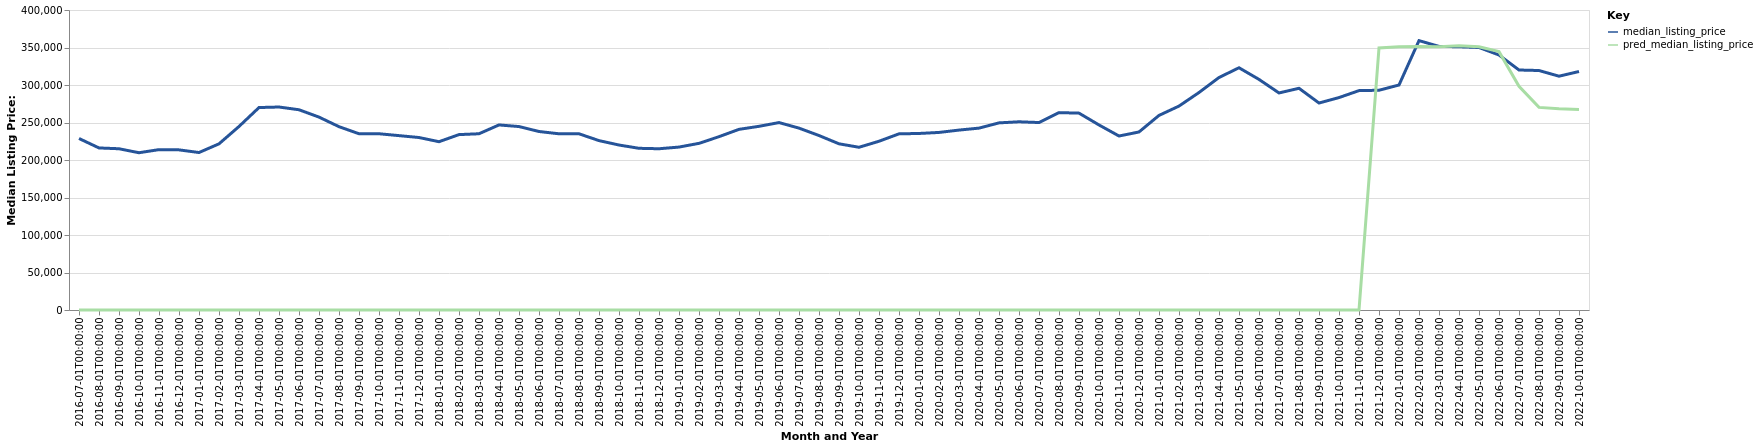

The data file committed next to this chart (first rows):
date, time_idx, median_listing_price, thirty_year_interest_rate_five, month, county_name, active_listing_count, pred_median_listing_price, month_year
2016-07-01, 0, 228675, 3.72, 7, Lubbock, TX, 1040, 0, Jul-2016
2016-08-01, 1, 216075, 3.73, 8, Lubbock, TX, 1060, 0, Aug-2016
2016-09-01, 2, 215000, 3.66, 9, Lubbock, TX, 1020, 0, Sep-2016
2016-10-01, 3, 209700, 3.64, 10, Lubbock, TX, 1039, 0, Oct-2016
2016-11-01, 4, 213825, 3.66, 11, Lubbock, TX, 1004, 0, Nov-2016
2016-12-01, 5, 213500, 3.48, 12, Lubbock, TX, 923.0, 0, Dec-2016
2017-01-01, 6, 209975, 3.45, 1, Lubbock, TX, 901.0, 0, Jan-2017
2017-02-01, 7, 221550, 3.5, 2, Lubbock, TX, 878.0, 0, Feb-2017
2017-03-01, 8, 244700, 3.52, 3, Lubbock, TX, 889.0, 0, Mar-2017
2017-04-01, 9, 269950, 4.03, 4, Lubbock, TX, 874.0, 0, Apr-2017
2017-05-01, 10, 270650, 4.32, 5, Lubbock, TX, 930.0, 0, May-2017
2017-06-01, 11, 267000, 4.2, 6, Lubbock, TX, 998.0, 0, Jun-2017
2017-07-01, 12, 257200, 4.19, 7, Lubbock, TX, 1103, 0, Jul-2017
2017-08-01, 13, 244438, 4.3, 8, Lubbock, TX, 1132, 0, Aug-2017
2017-09-01, 14, 235000, 4.1, 9, Lubbock, TX, 1164, 0, Sep-2017
2017-10-01, 15, 235000, 4.05, 10, Lubbock, TX, 1131, 0, Oct-2017
2017-11-01, 16, 232500, 3.94, 11, Lubbock, TX, 1122, 0, Nov-2017
2017-12-01, 17, 229975, 4.03, 12, Lubbock, TX, 1060, 0, Dec-2017
2018-01-01, 18, 224400, 3.93, 1, Lubbock, TX, 1030, 0, Jan-2018
2018-02-01, 19, 233863, 3.83, 2, Lubbock, TX, 1003, 0, Feb-2018
2018-03-01, 20, 235000, 3.94, 3, Lubbock, TX, 1009, 0, Mar-2018
2018-04-01, 21, 246750, 3.95, 4, Lubbock, TX, 1010, 0, Apr-2018
2018-05-01, 22, 244600, 3.99, 5, Lubbock, TX, 1054, 0, May-2018
2018-06-01, 23, 238000, 4.15, 6, Lubbock, TX, 1151, 0, Jun-2018
2018-07-01, 24, 234950, 4.4, 7, Lubbock, TX, 1212, 0, Jul-2018
2018-08-01, 25, 234950, 4.46, 8, Lubbock, TX, 1221, 0, Aug-2018
2018-09-01, 26, 225850, 4.58, 9, Lubbock, TX, 1224, 0, Sep-2018
2018-10-01, 27, 219975, 4.66, 10, Lubbock, TX, 1239, 0, Oct-2018
2018-11-01, 28, 215600, 4.62, 11, Lubbock, TX, 1207, 0, Nov-2018
2018-12-01, 29, 215000, 4.54, 12, Lubbock, TX, 1180, 0, Dec-2018
2019-01-01, 30, 217245, 4.6, 1, Lubbock, TX, 1110, 0, Jan-2019
2019-02-01, 31, 222213, 4.72, 2, Lubbock, TX, 1074, 0, Feb-2019
2019-03-01, 32, 231114, 4.9, 3, Lubbock, TX, 1023, 0, Mar-2019
2019-04-01, 33, 240875, 4.94, 4, Lubbock, TX, 967.0, 0, Apr-2019
2019-05-01, 34, 244913, 4.75, 5, Lubbock, TX, 968.0, 0, May-2019
2019-06-01, 35, 249900, 4.51, 6, Lubbock, TX, 973.0, 0, Jun-2019
2019-07-01, 36, 242500, 4.41, 7, Lubbock, TX, 961.0, 0, Jul-2019
2019-08-01, 37, 232636, 4.41, 8, Lubbock, TX, 935.0, 0, Aug-2019
2019-09-01, 38, 221591, 4.2, 9, Lubbock, TX, 925.0, 0, Sep-2019
2019-10-01, 39, 216975, 4.14, 10, Lubbock, TX, 916.0, 0, Oct-2019
2019-11-01, 40, 225000, 3.84, 11, Lubbock, TX, 900.0, 0, Nov-2019
2019-12-01, 41, 234875, 3.81, 12, Lubbock, TX, 838.0, 0, Dec-2019
2020-01-01, 42, 235375, 3.75, 1, Lubbock, TX, 806.0, 0, Jan-2020
2020-02-01, 43, 236750, 3.73, 2, Lubbock, TX, 846.0, 0, Feb-2020
2020-03-01, 44, 239900, 3.78, 3, Lubbock, TX, 847.0, 0, Mar-2020
2020-04-01, 45, 242500, 3.75, 4, Lubbock, TX, 863.0, 0, Apr-2020
2020-05-01, 46, 249500, 3.74, 5, Lubbock, TX, 766.0, 0, May-2020
2020-06-01, 47, 250950, 3.72, 6, Lubbock, TX, 698.0, 0, Jun-2020
2020-07-01, 48, 249950, 3.49, 7, Lubbock, TX, 684.0, 0, Jul-2020
2020-08-01, 49, 263175, 3.65, 8, Lubbock, TX, 641.0, 0, Aug-2020
2020-09-01, 50, 262500, 3.33, 9, Lubbock, TX, 639.0, 0, Sep-2020
2020-10-01, 51, 246725, 3.28, 10, Lubbock, TX, 641.0, 0, Oct-2020
2020-11-01, 52, 232000, 3.21, 11, Lubbock, TX, 611.0, 0, Nov-2020
2020-12-01, 53, 237375, 3.07, 12, Lubbock, TX, 549.0, 0, Dec-2020
2021-01-01, 54, 259450, 2.99, 1, Lubbock, TX, 492.0, 0, Jan-2021
2021-02-01, 55, 271900, 2.93, 2, Lubbock, TX, 402.0, 0, Feb-2021
2021-03-01, 56, 290000, 2.88, 3, Lubbock, TX, 343.0, 0, Mar-2021
2021-04-01, 57, 309975, 2.84, 4, Lubbock, TX, 347.0, 0, Apr-2021
2021-05-01, 58, 322990, 2.71, 5, Lubbock, TX, 369.0, 0, May-2021
2021-06-01, 59, 307450, 2.79, 6, Lubbock, TX, 444.0, 0, Jun-2021
... 16 more rows
